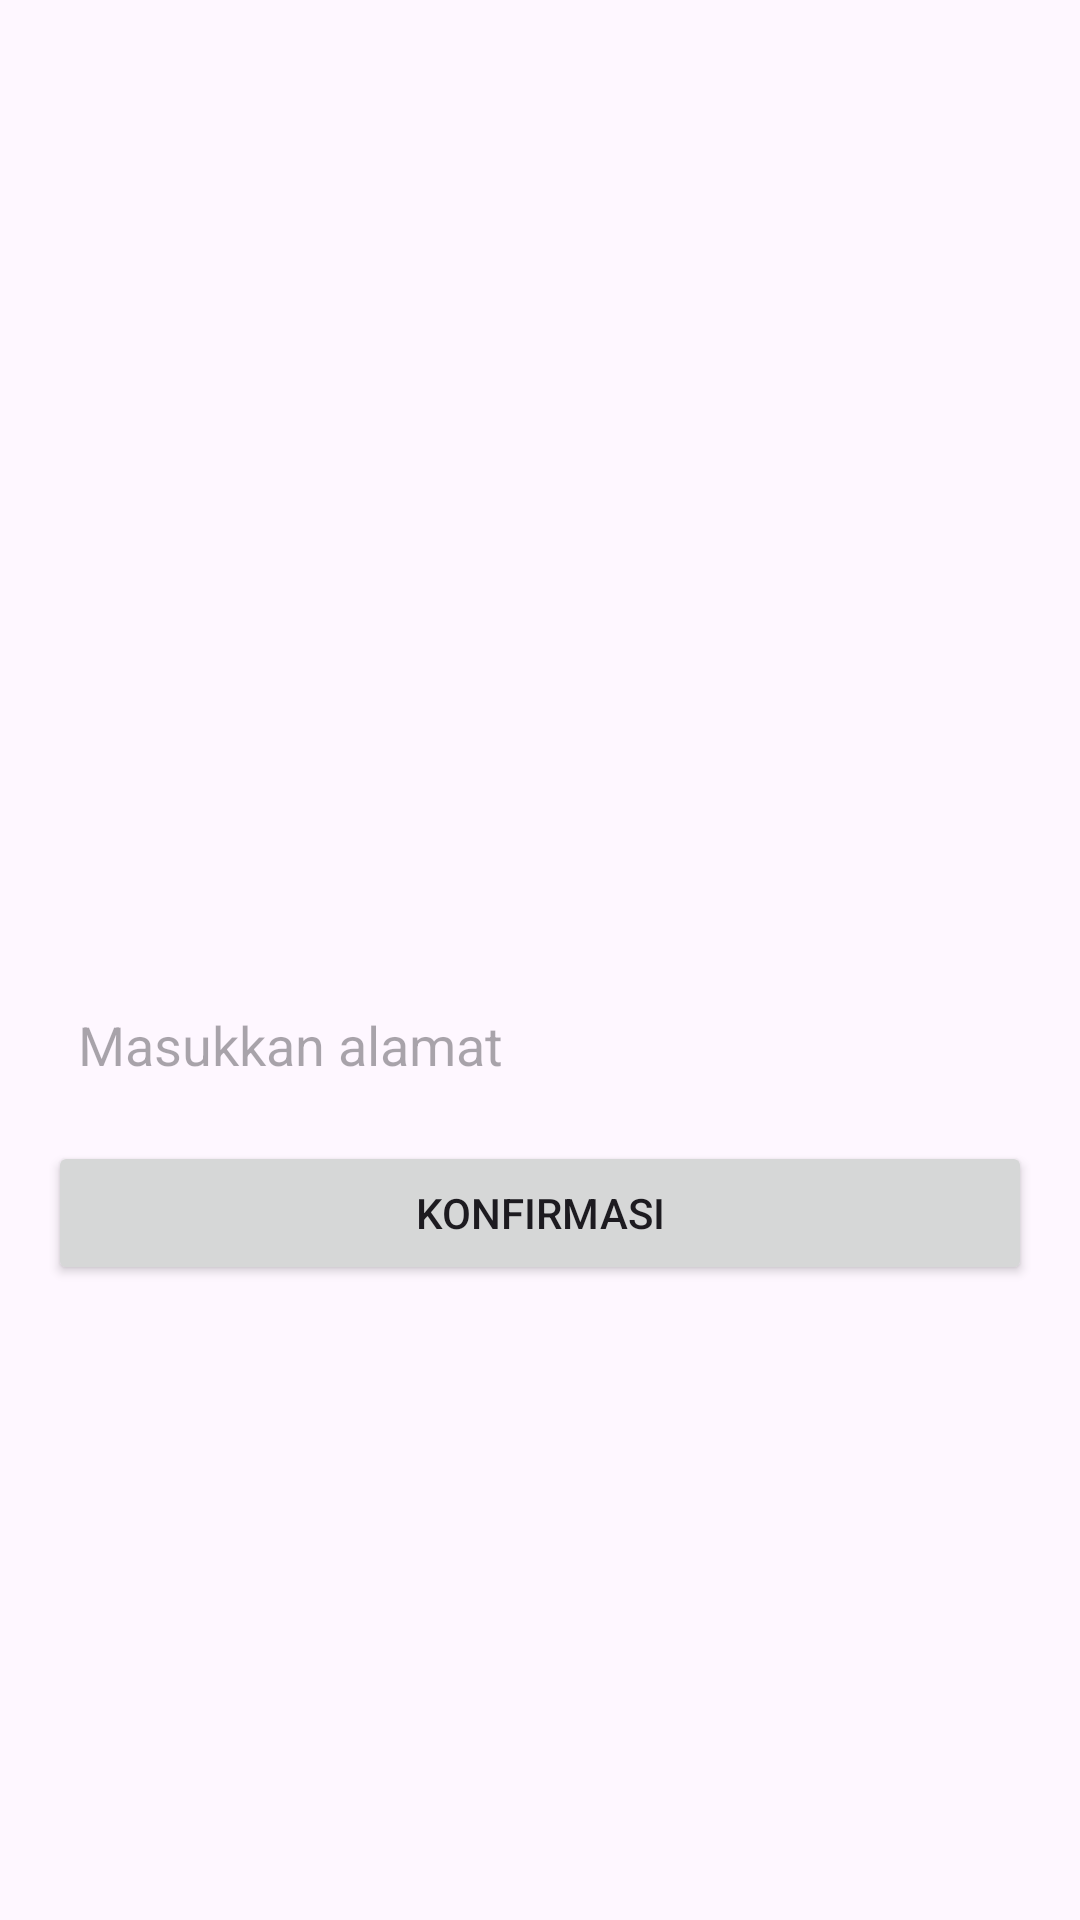

This screen was rendered from an Android layout file. Write that file and the resources it references.
<!-- AndroidManifest.xml: application theme Theme.ApotekOnline -->
<!-- res/layout/dialog_maps_static.xml -->
<?xml version="1.0" encoding="utf-8"?>
<LinearLayout
    xmlns:android="http://schemas.android.com/apk/res/android"
    android:layout_width="match_parent"
    android:layout_height="match_parent"
    android:orientation="vertical"
    android:padding="16dp">

    <ImageView
        android:id="@+id/staticMapImageView"
        android:layout_width="match_parent"
        android:layout_height="300dp"
        android:scaleType="centerCrop"
        android:contentDescription="Peta Statis" />

    <EditText
        android:id="@+id/addressEditText"
        android:layout_width="match_parent"
        android:layout_height="wrap_content"
        android:hint="Masukkan alamat"
        android:padding="10dp"
        android:layout_marginTop="10dp"
        android:background="@drawable/edit_text_background" />

    <Button
        android:id="@+id/confirmButton"
        android:layout_width="match_parent"
        android:layout_height="wrap_content"
        android:text="Konfirmasi"
        android:layout_marginTop="10dp" />
</LinearLayout>
<!-- resources referenced by this layout -->
<resources>
  <!-- drawable edit_text_background: vector/xml drawable (drawable, 2759 chars, omitted) -->
  <style name="Theme.ApotekOnline" parent="Base.Theme.ApotekOnline" />
  <style name="Base.Theme.ApotekOnline" parent="Theme.Material3.DayNight.NoActionBar">
          <item name="colorPrimary">#1ABC9C</item>
          <item name="colorPrimaryVariant">#16A085</item>
          <item name="colorOnPrimary">#000000</item>
      </style>
</resources>
